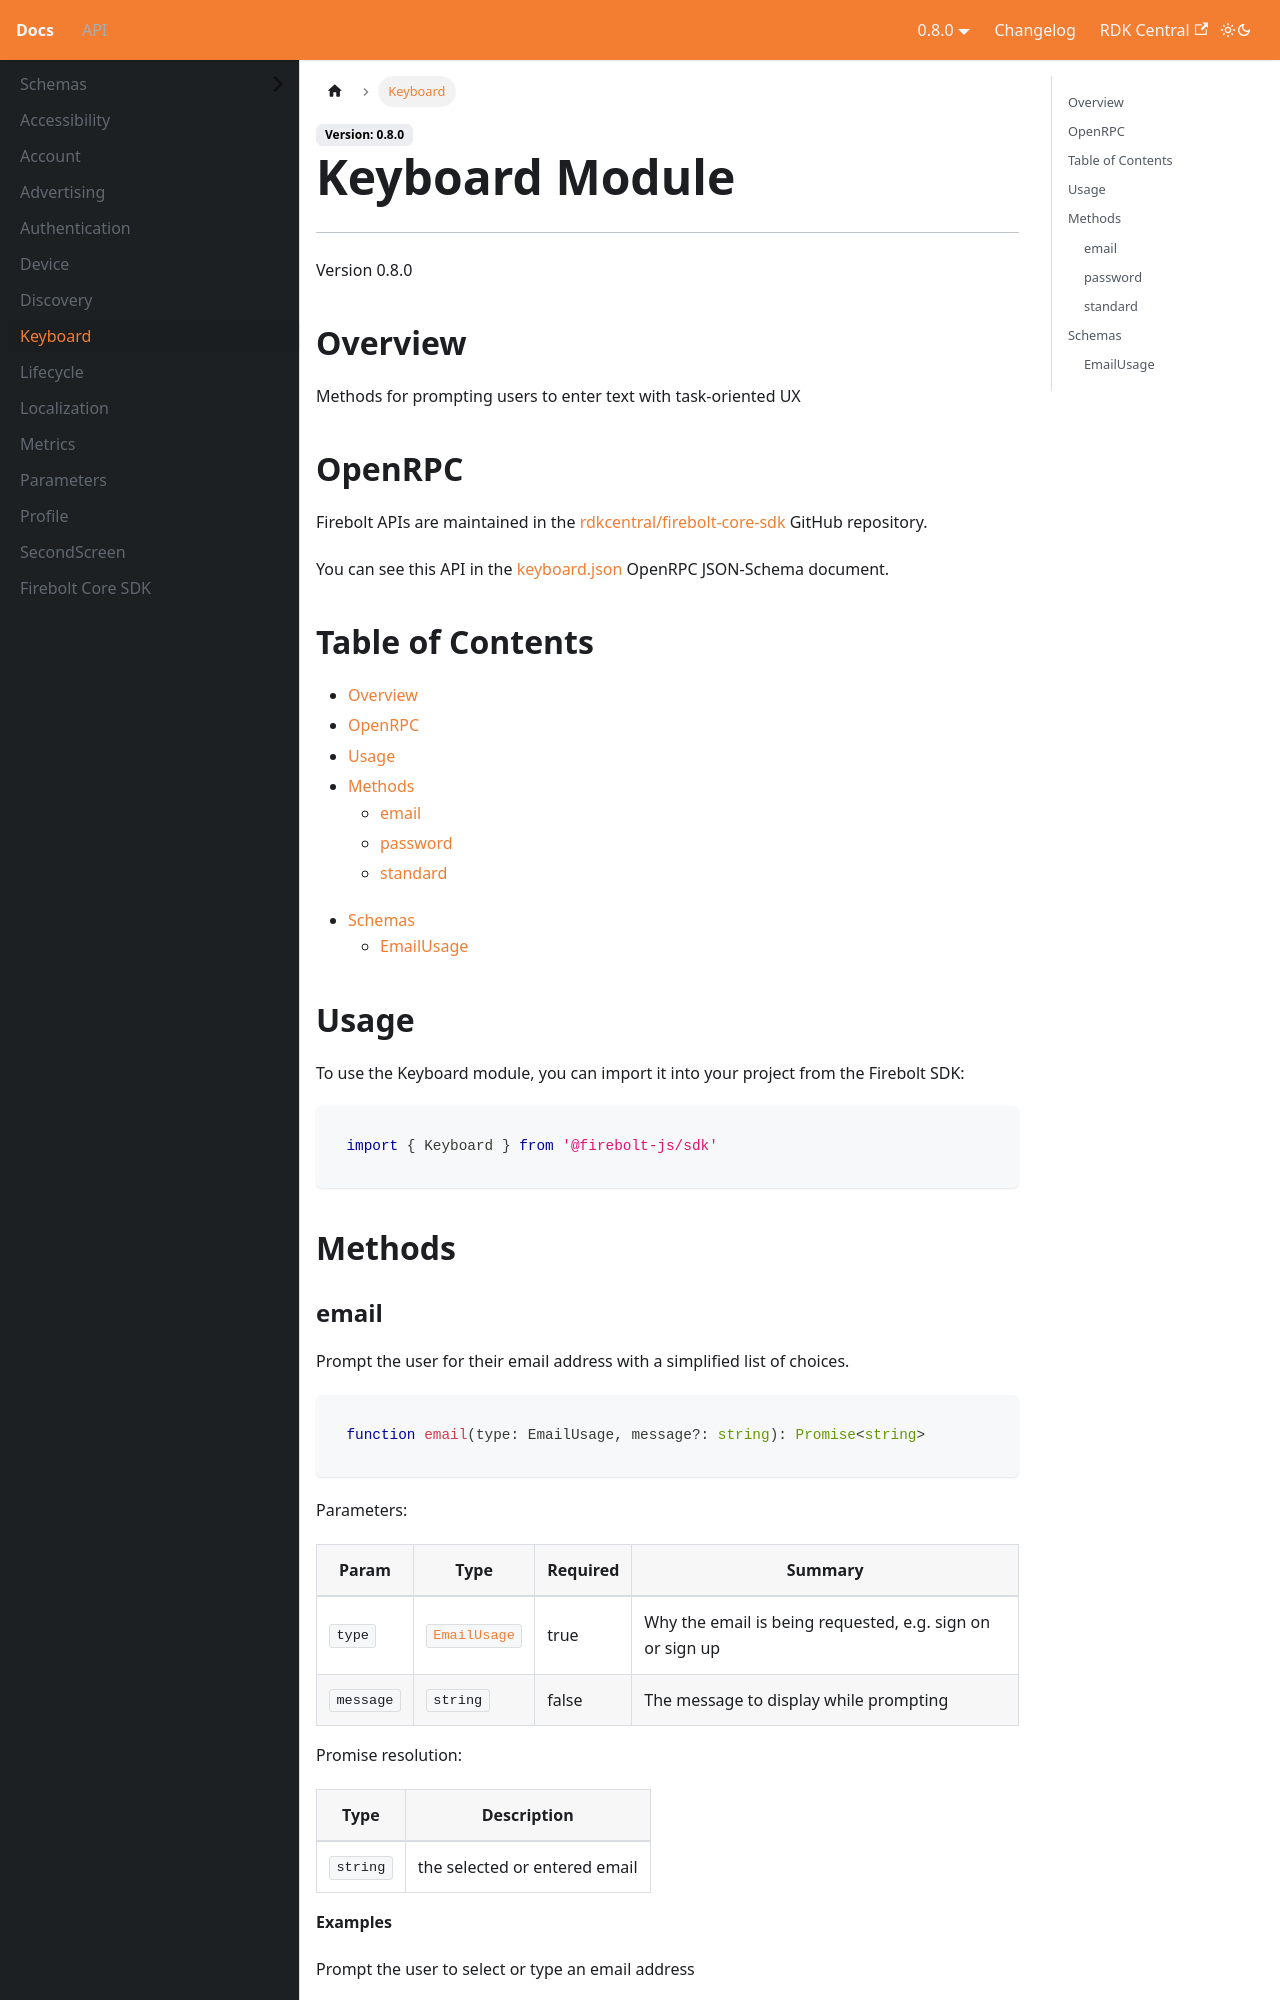

repository: rdkcentral/firebolt-documentation · page: docs/api/Keyboard/index.html · generator: docusaurus

---
title: Keyboard
---

# Keyboard Module
---
Version 0.8.0

## Overview
 Methods for prompting users to enter text with task-oriented UX

## OpenRPC
Firebolt APIs are maintained in the [rdkcentral/firebolt-core-sdk](https://github.com/rdkcentral/firebolt-core-sdk) GitHub repository.

You can see this API in the [keyboard.json](https://github.com/rdkcentral/firebolt-core-sdk/blob/main/src/modules/keyboard.json) OpenRPC JSON-Schema document. 

## Table of Contents
 - [Overview](#overview)
 - [OpenRPC](#openrpc)
 - [Usage](#usage)
 - [Methods](#methods)
    - [email](#email)
    - [password](#password)
    - [standard](#standard)



 - [Schemas](#schemas)
    - [EmailUsage](#emailusage)

<span></span>

## Usage
To use the Keyboard module, you can import it into your project from the Firebolt SDK:

```javascript
import { Keyboard } from '@firebolt-js/sdk'
```


## Methods
